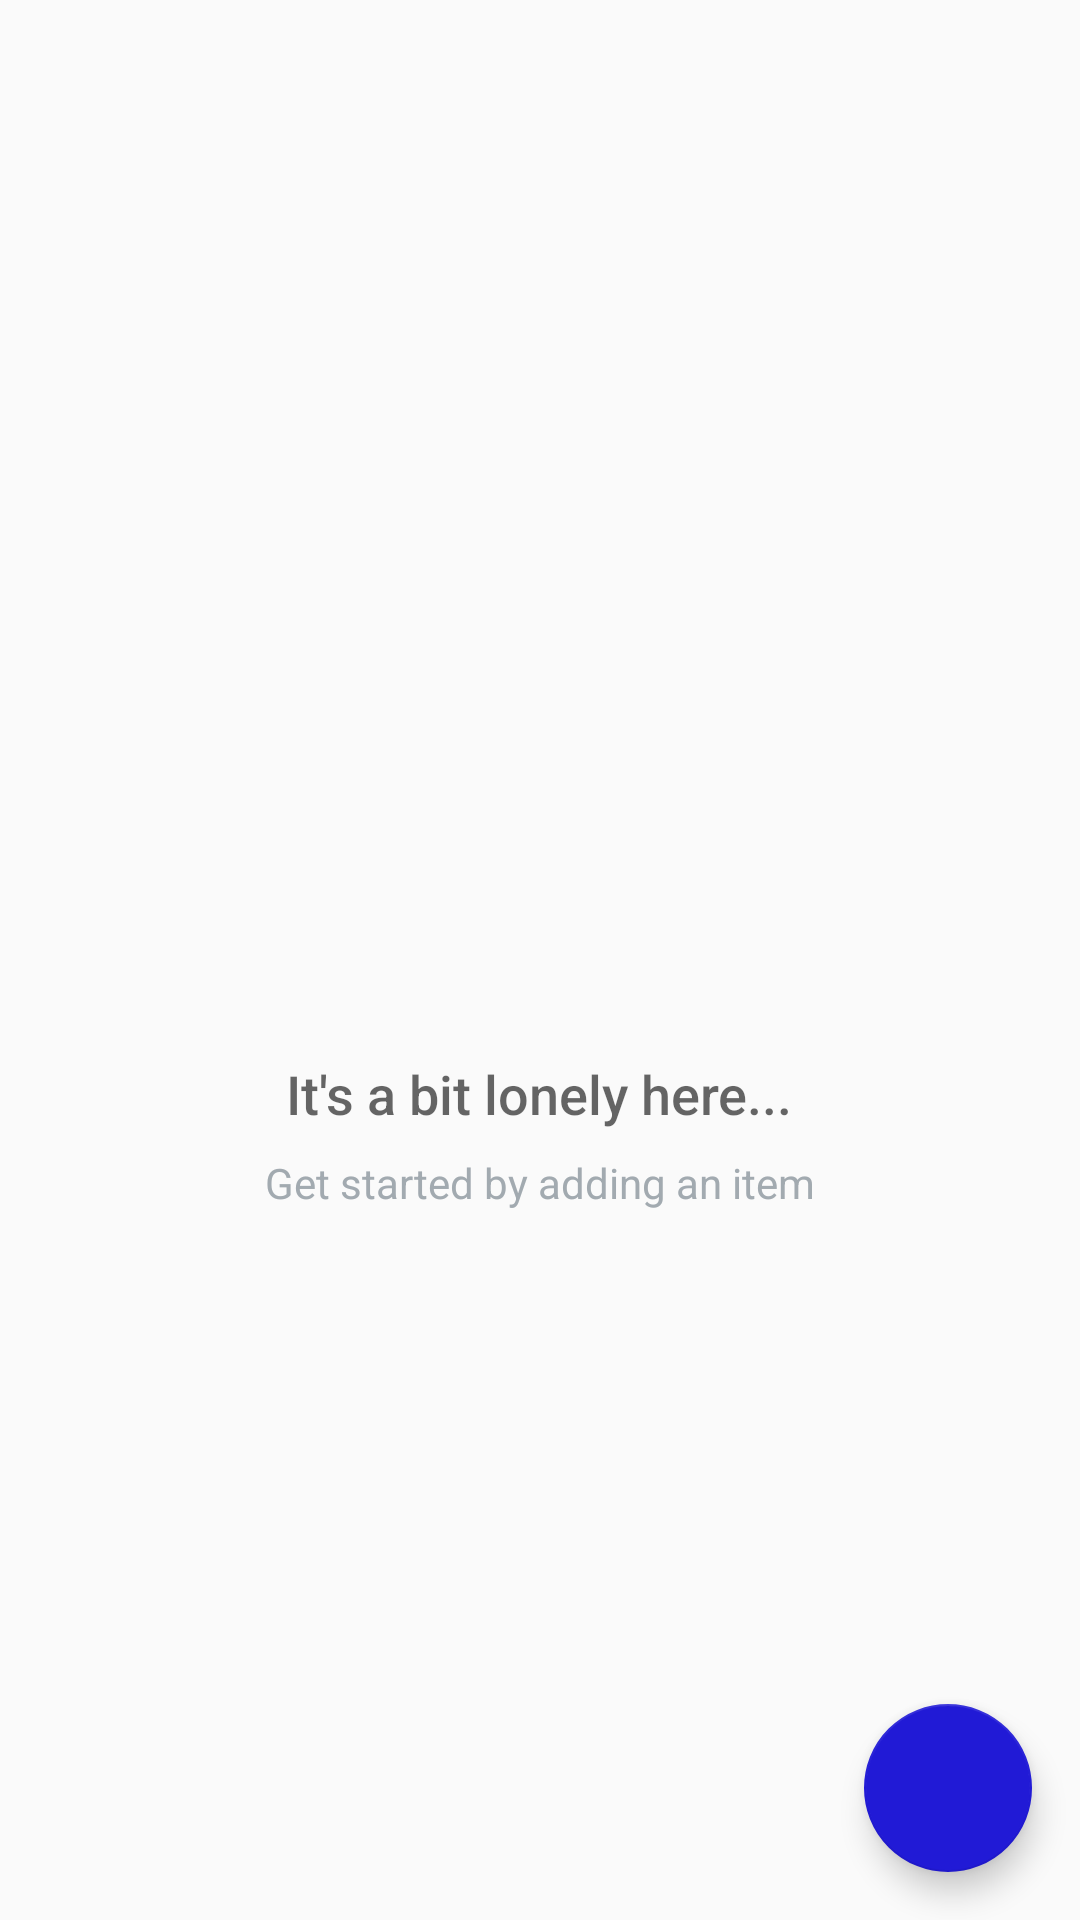

This screen was rendered from an Android layout file. Write that file and the resources it references.
<!-- AndroidManifest.xml: application theme AppTheme -->
<!-- res/layout/activity_catalog.xml -->
<?xml version="1.0" encoding="utf-8"?>
<RelativeLayout
    xmlns:android="http://schemas.android.com/apk/res/android"
    xmlns:tools="http://schemas.android.com/tools"
    android:layout_width="match_parent"
    android:layout_height="match_parent"
    tools:context=".CatalogActivity">

    <ListView
        android:id="@+id/list"
        android:layout_width="match_parent"
        android:layout_height="match_parent"/>

    
    <RelativeLayout
        android:id="@+id/empty_view"
        android:layout_width="wrap_content"
        android:layout_height="wrap_content"
        android:layout_centerInParent="true">

        <ImageView
            android:id="@+id/empty_shop_image"
            android:layout_width="@dimen/empty_shop_hw"
            android:layout_height="@dimen/empty_shop_hw"
            android:layout_centerHorizontal="true"
            android:src="@drawable/ic_empty_shop"/>

        <TextView
            android:id="@+id/empty_title_text"
            android:layout_width="wrap_content"
            android:layout_height="wrap_content"
            android:layout_below="@id/empty_shop_image"
            android:layout_centerHorizontal="true"
            android:fontFamily="sans-serif-medium"
            android:paddingTop="16dp"
            android:text="@string/empty_view_title_text"
            android:textAppearance="?android:textAppearanceMedium"/>

        <TextView
            android:id="@+id/empty_subtitle_text"
            android:layout_width="wrap_content"
            android:layout_height="wrap_content"
            android:layout_below="@+id/empty_title_text"
            android:layout_centerHorizontal="true"
            android:fontFamily="sans-serif"
            android:paddingTop="8dp"
            android:text="@string/empty_view_subtitle_text"
            android:textAppearance="?android:textAppearanceSmall"
            android:textColor="#A2AAB0"/>
    </RelativeLayout>

    <android.support.design.widget.FloatingActionButton
        android:id="@+id/fab"
        android:layout_width="wrap_content"
        android:layout_height="wrap_content"
        android:layout_alignParentBottom="true"
        android:layout_alignParentRight="true"
        android:layout_margin="@dimen/fab_margin"
        android:src="@drawable/ic_add"/>
</RelativeLayout>
<!-- resources referenced by this layout -->
<resources>
  <dimen name="empty_shop_hw">100dp</dimen>
  <dimen name="fab_margin">16dp</dimen>
  <string name="empty_view_subtitle_text">Get started by adding an item</string>
  <string name="empty_view_title_text">It\'s a bit lonely here...</string>
  <style name="AppTheme" parent="Theme.AppCompat.Light.DarkActionBar">
          <item name="colorPrimary">@color/colorPrimary</item>
          <item name="colorPrimaryDark">@color/colorPrimaryDark</item>
          <item name="colorAccent">@color/colorAccent</item>
      </style>
  <color name="colorPrimary">#2D3640</color>
  <color name="colorPrimaryDark">#394450</color>
  <color name="colorAccent">#211AD6</color>
</resources>
